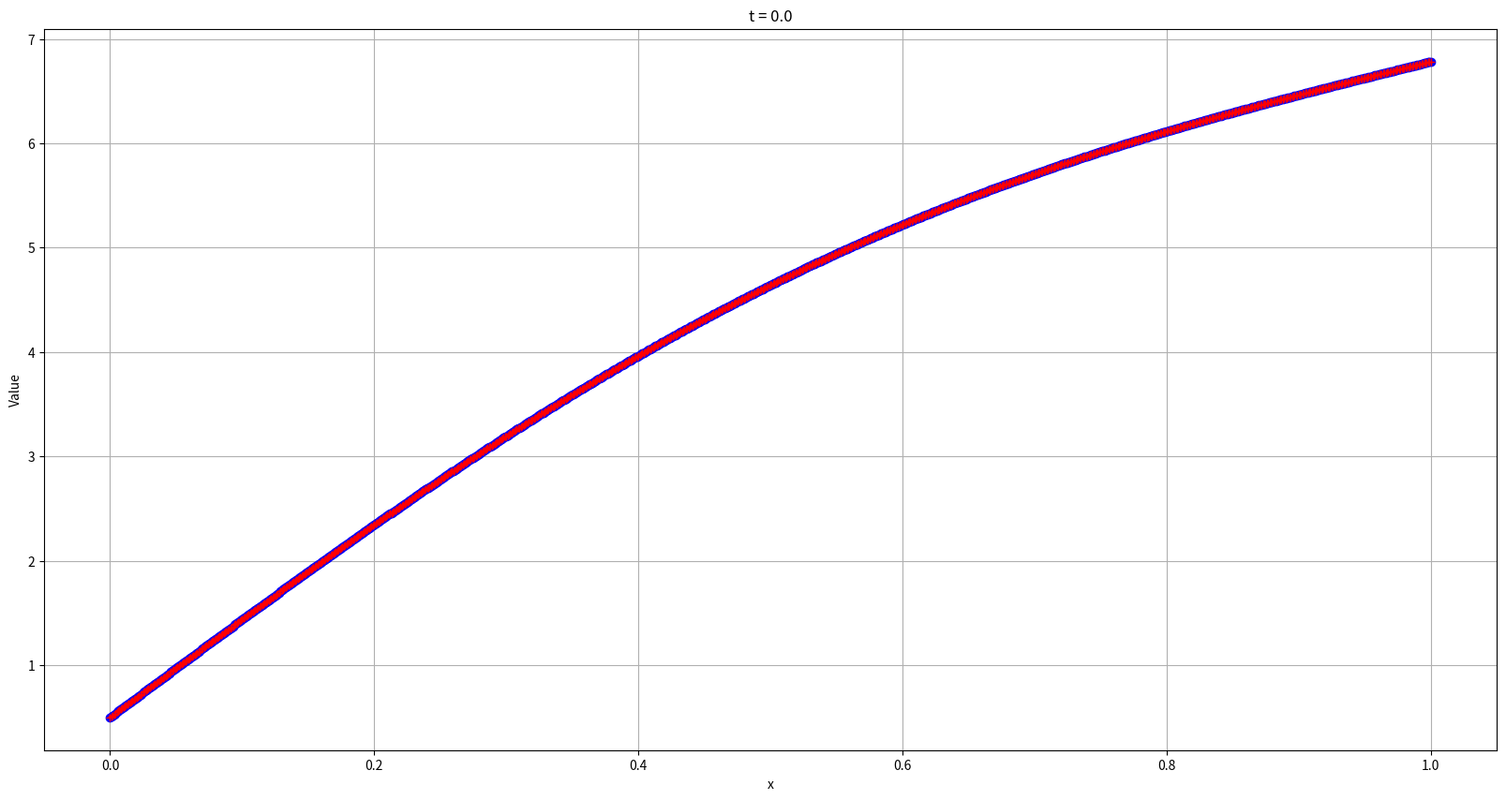
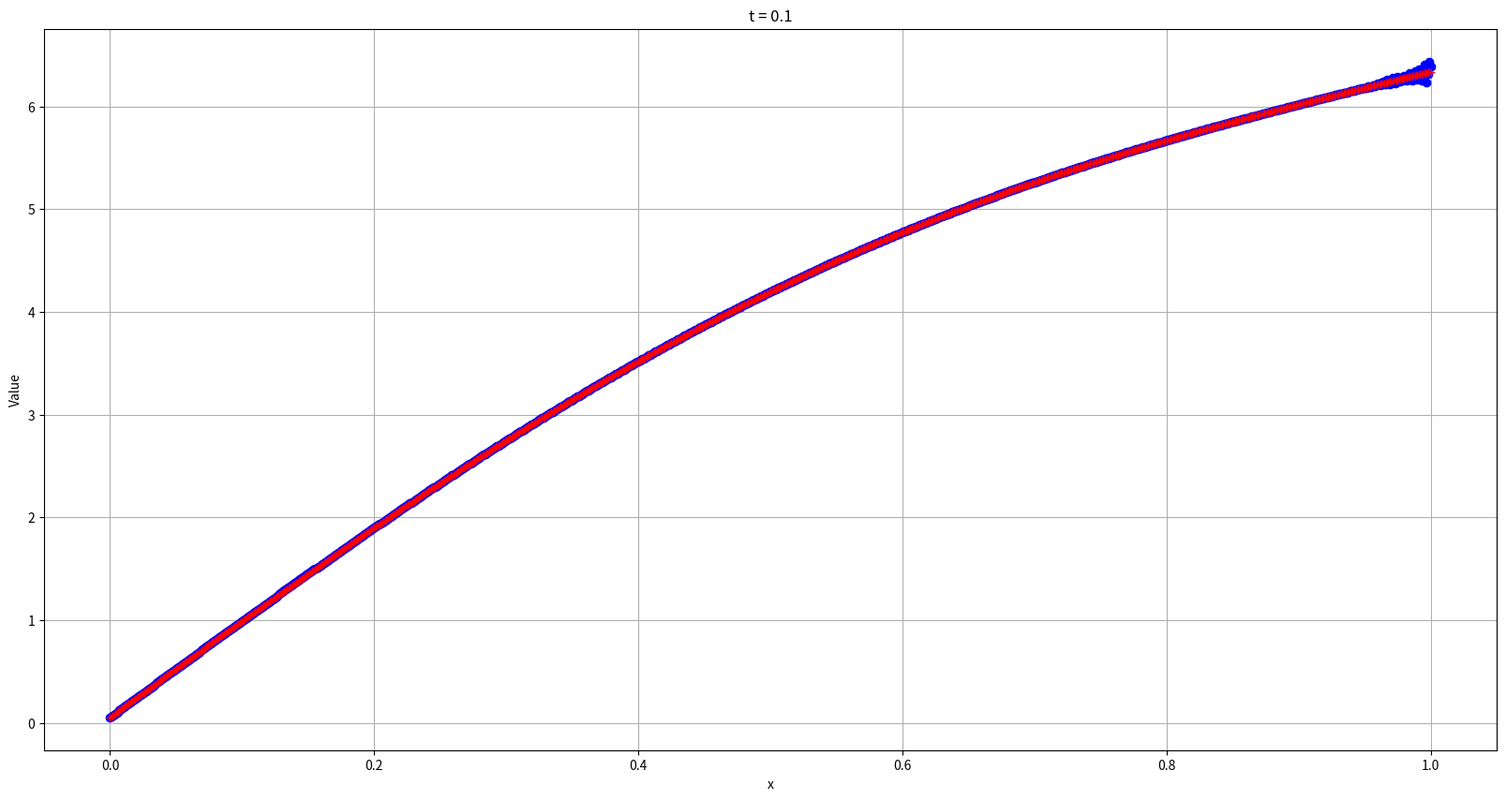
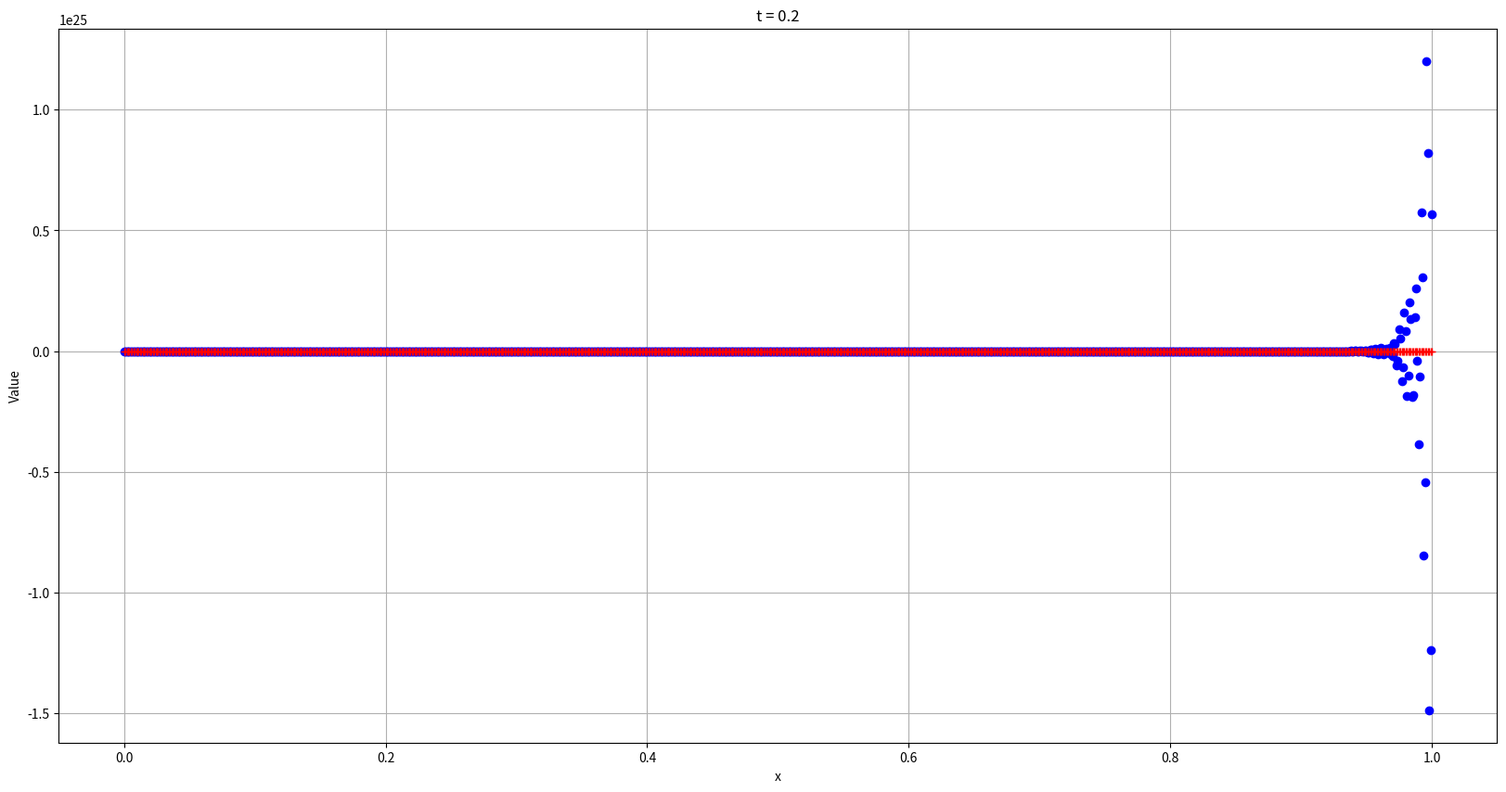
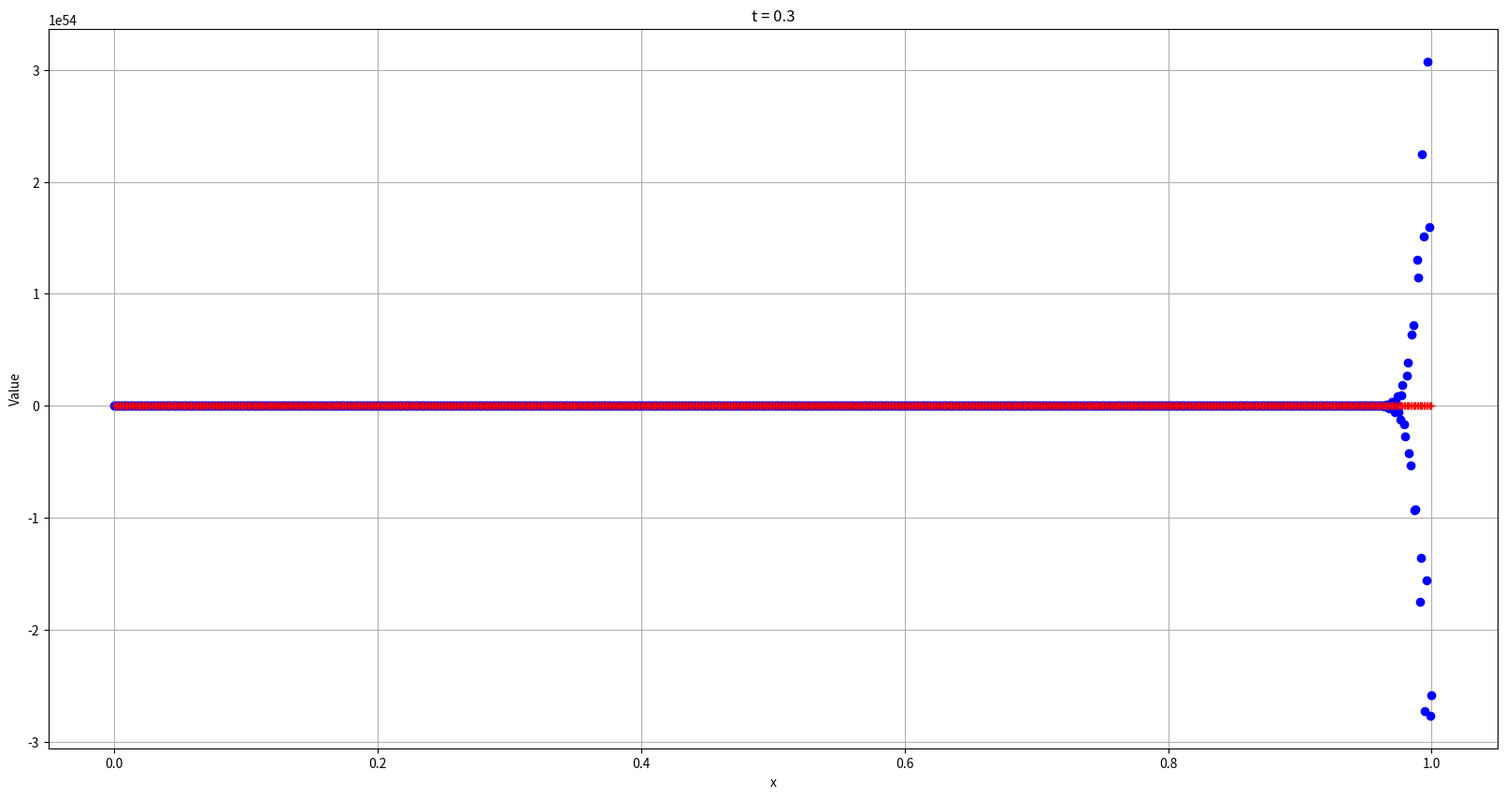
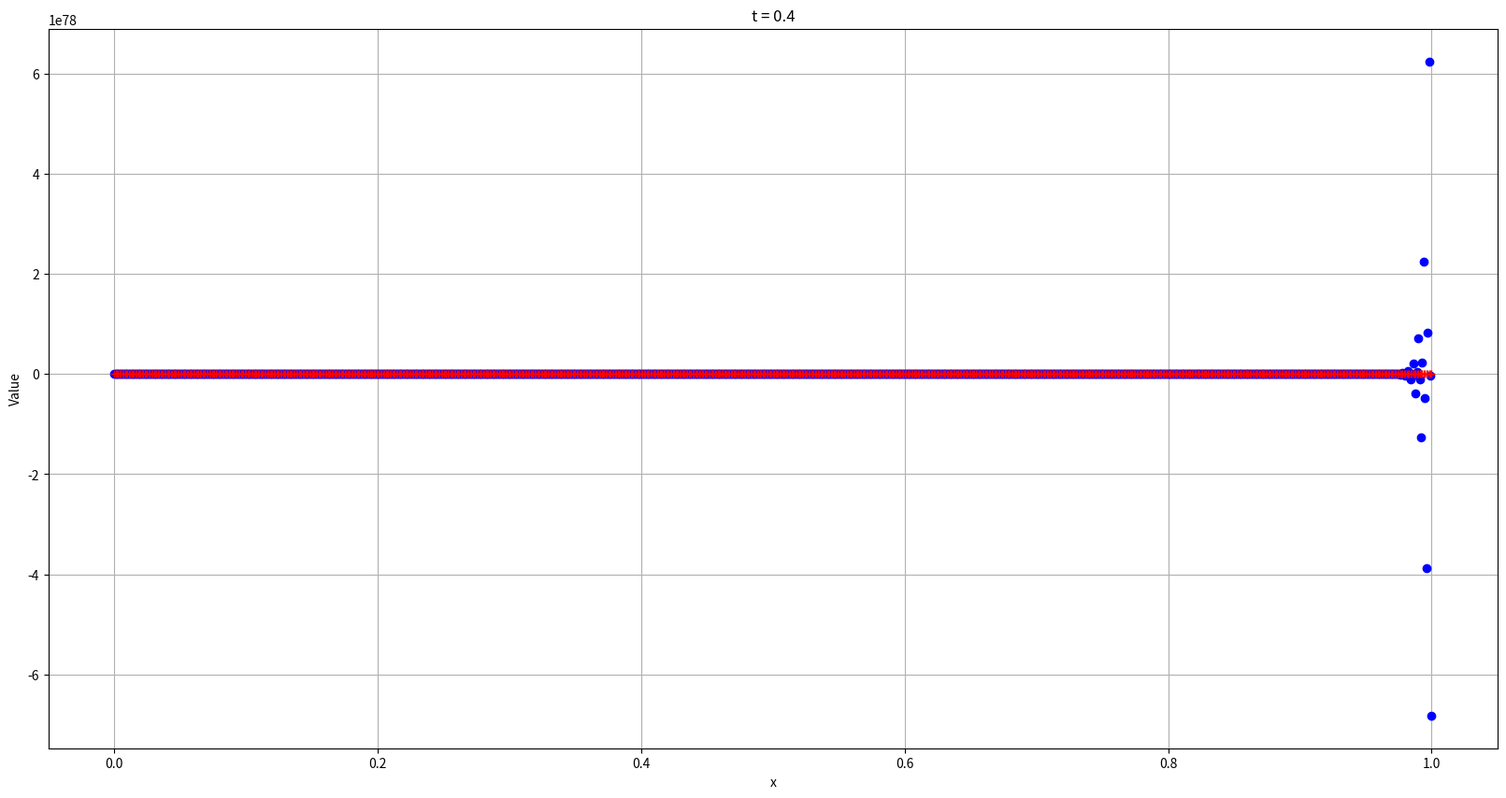
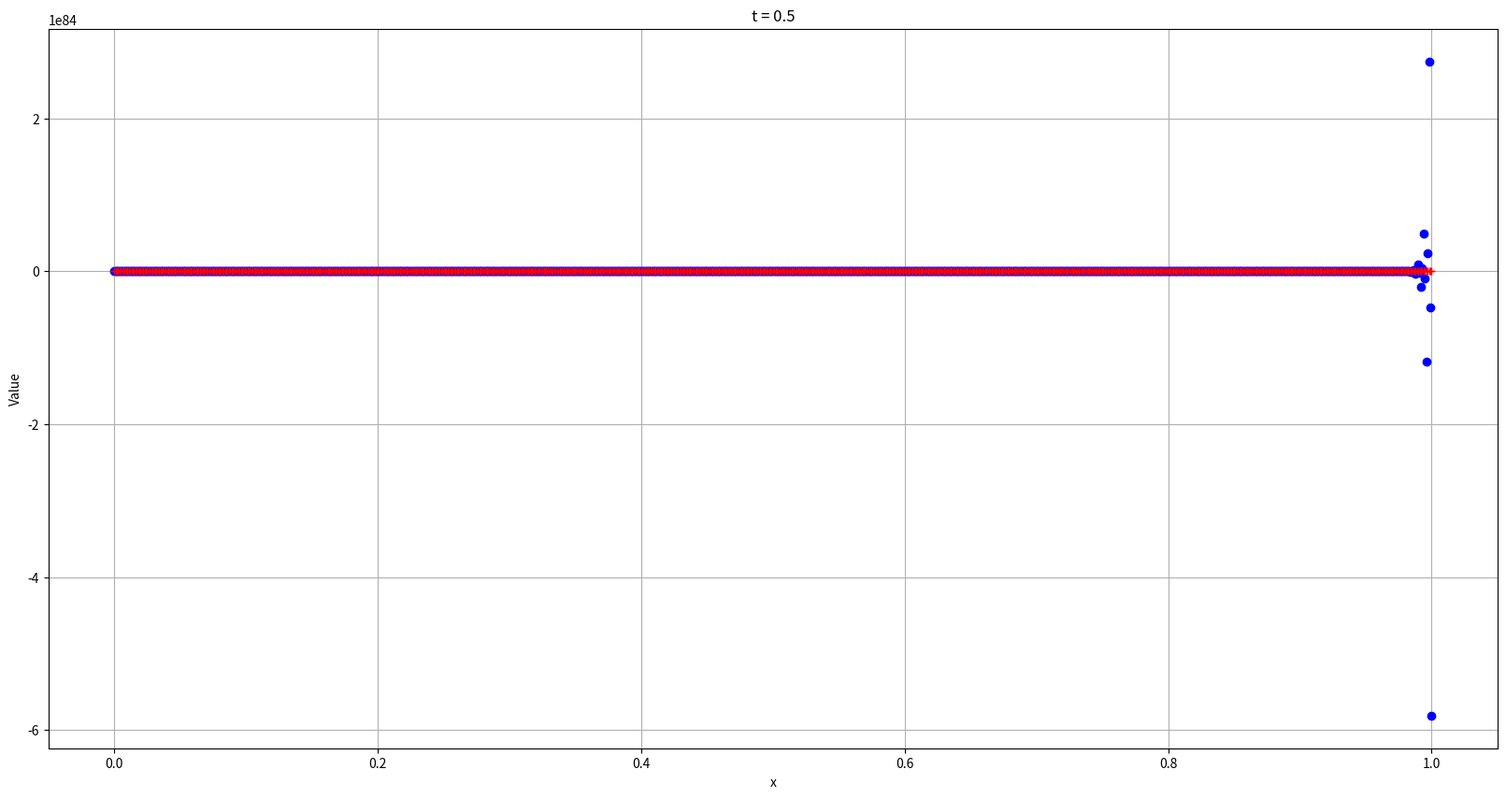
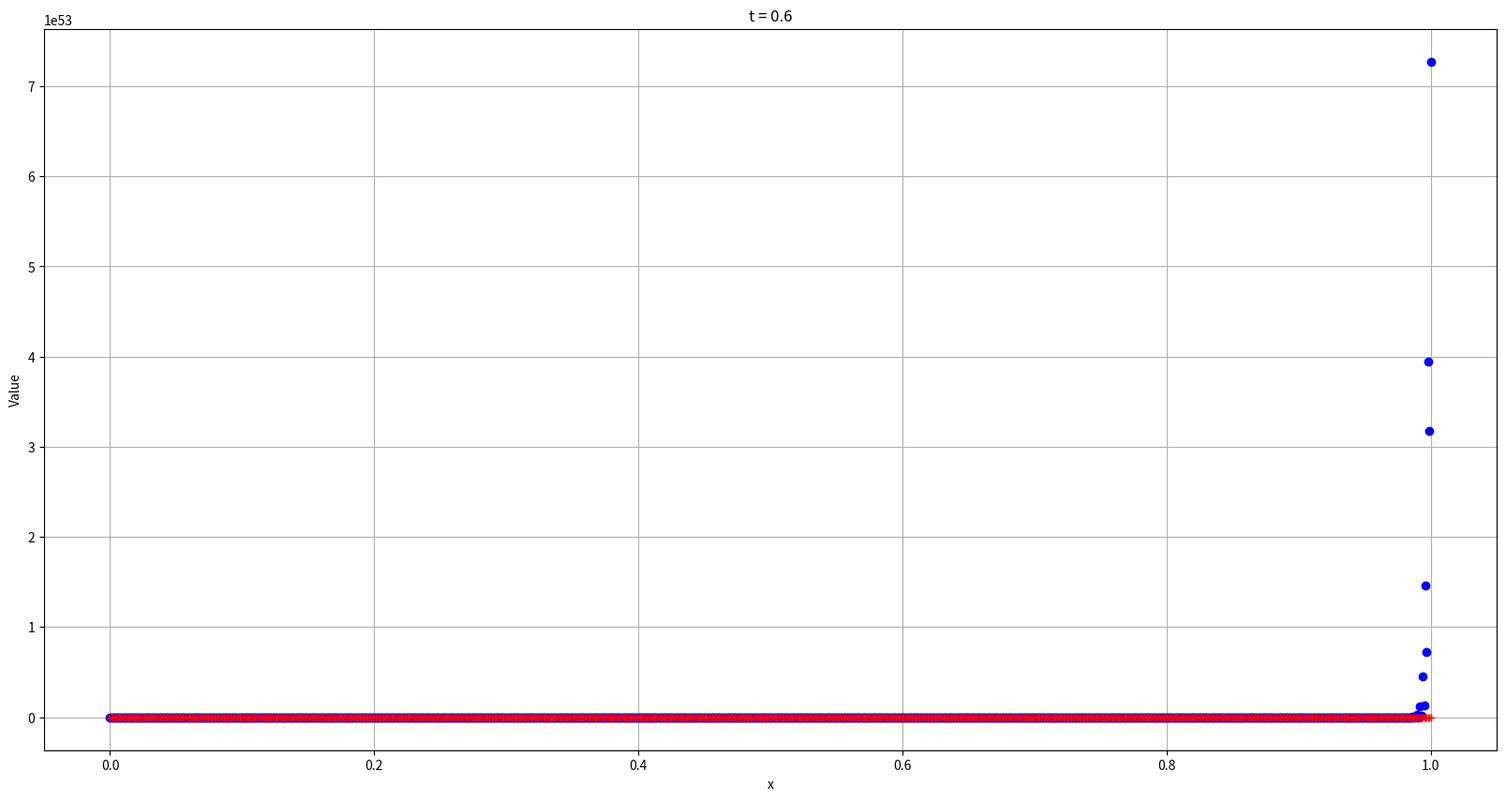
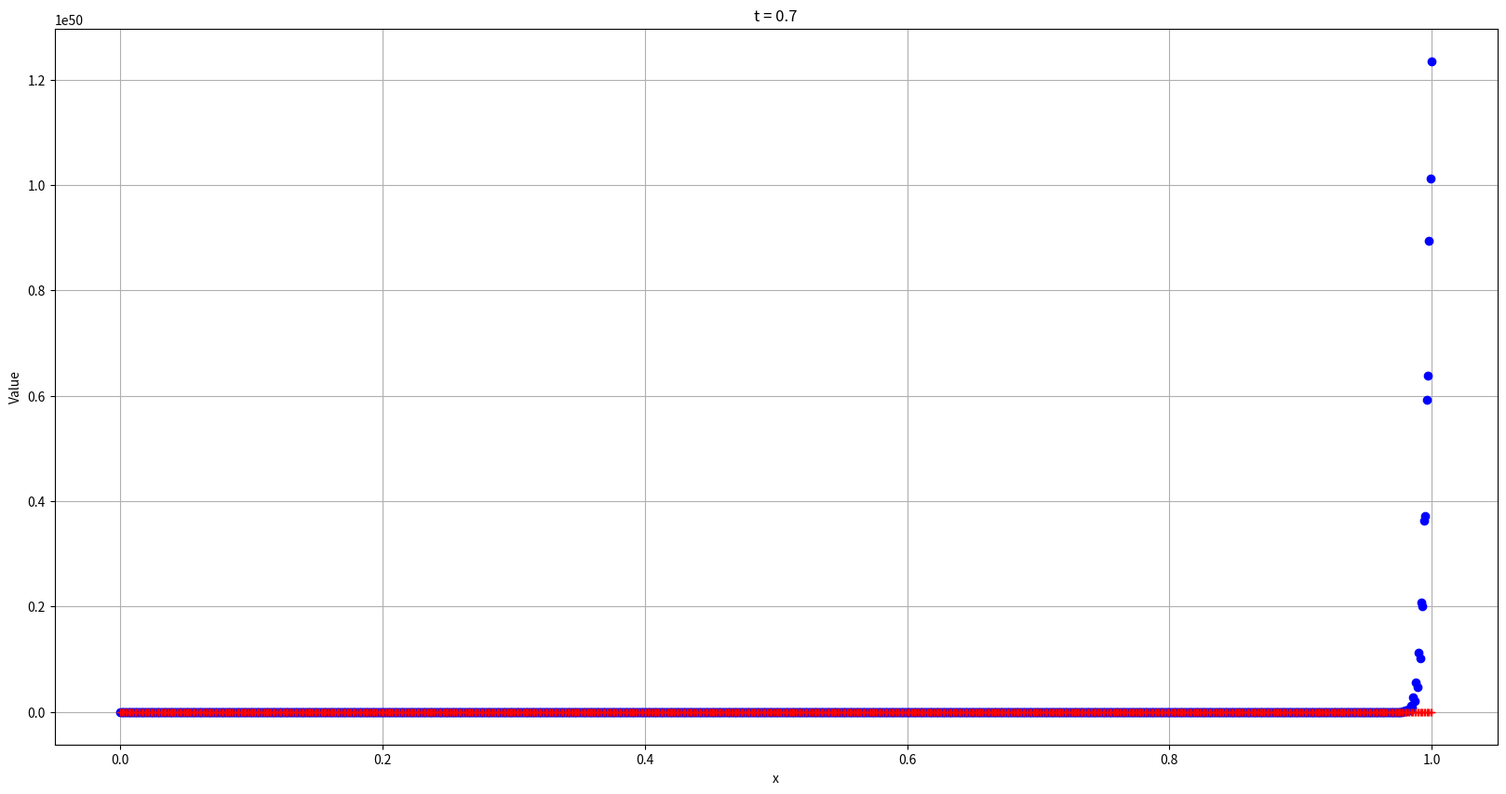
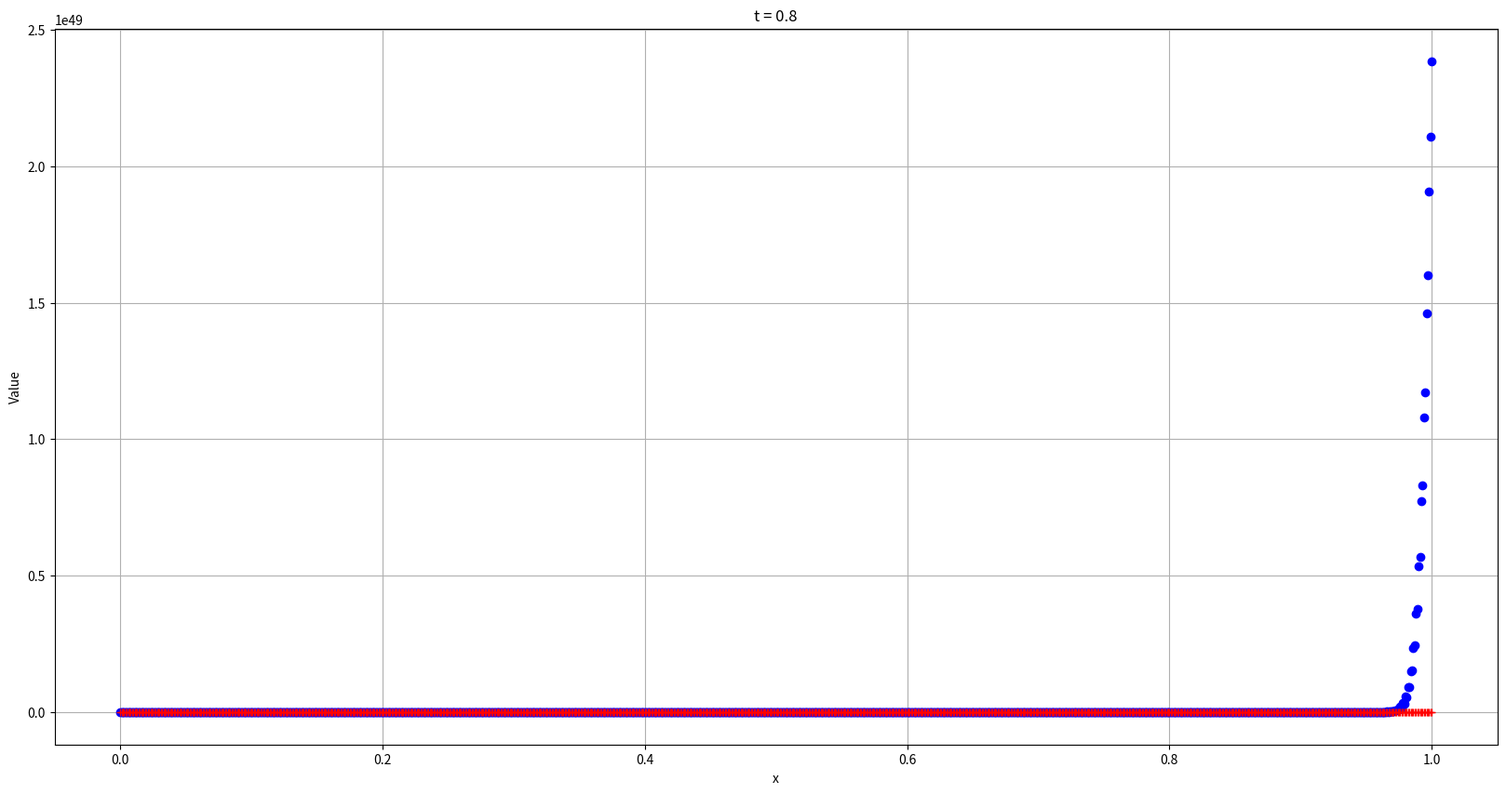
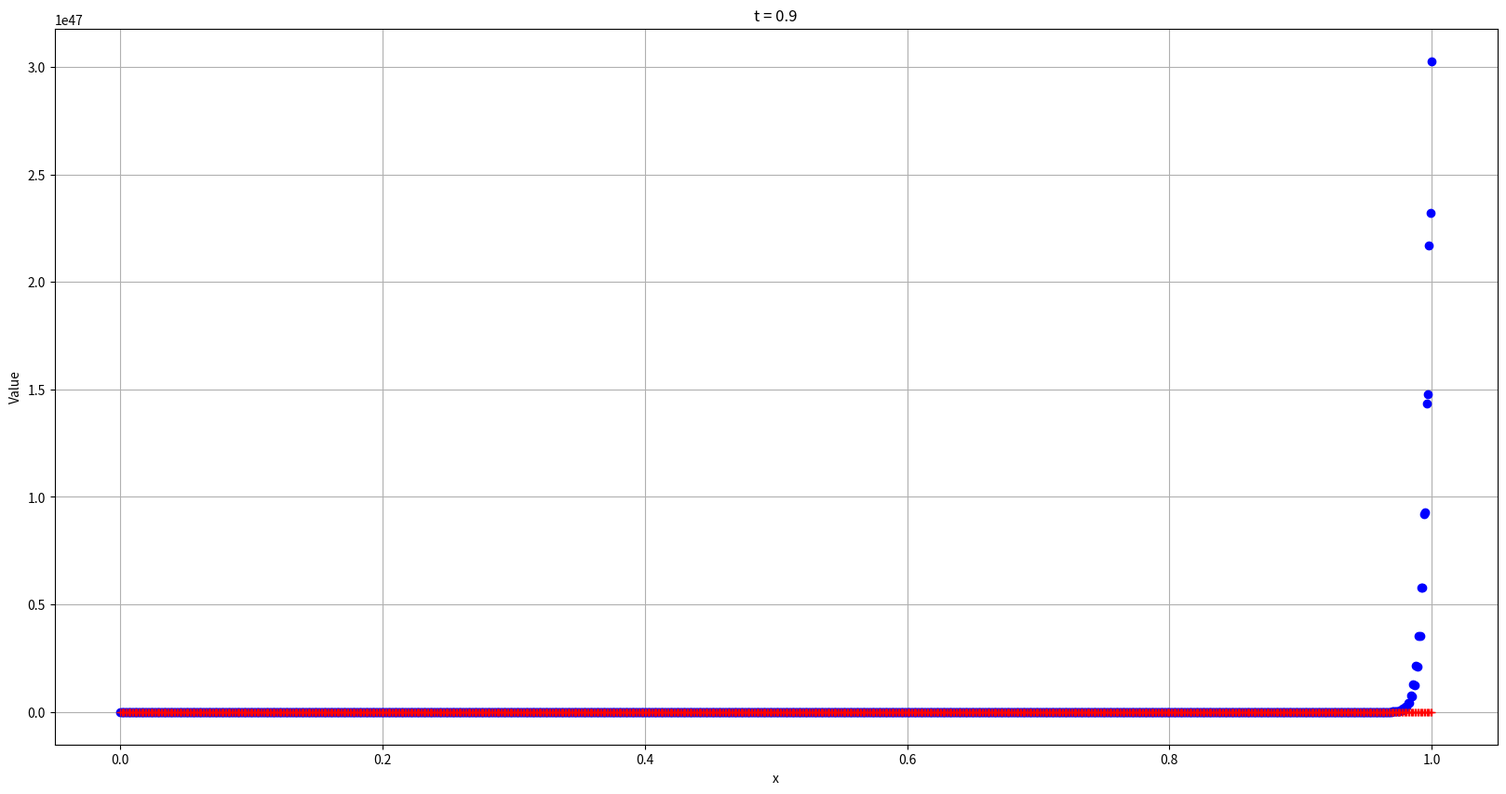
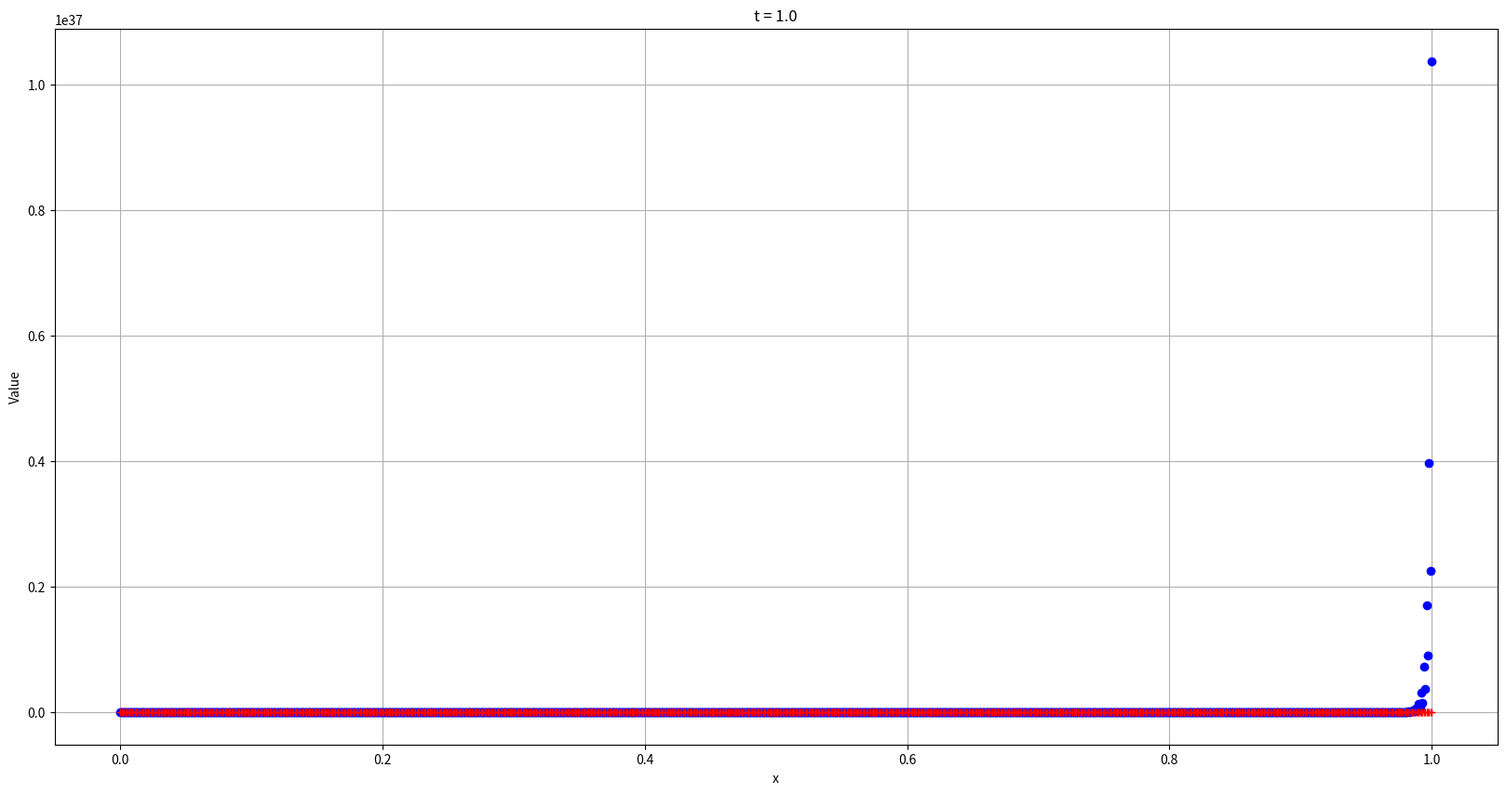
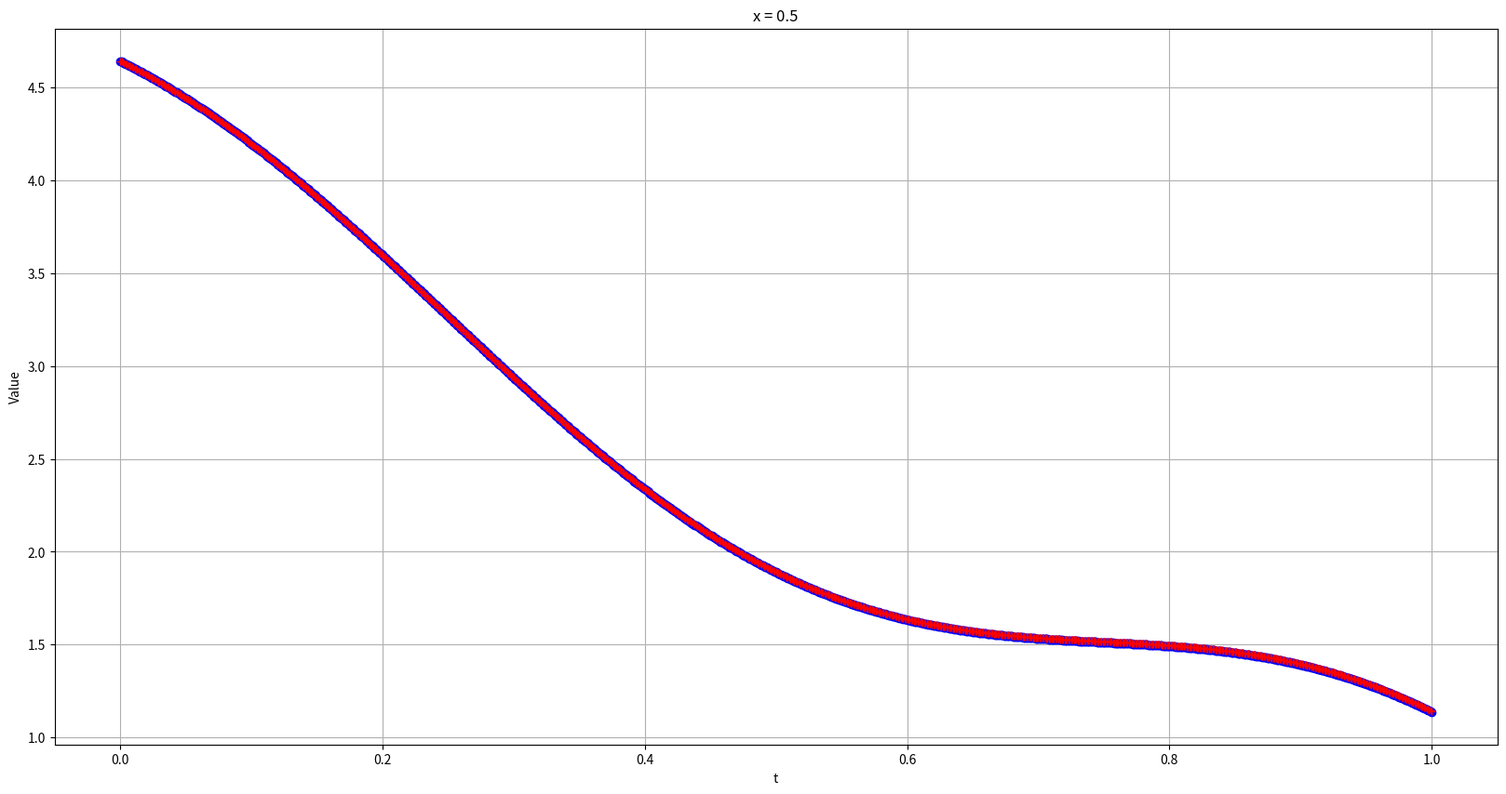

Reproduce these figures in Python, in order.
import matplotlib.pyplot as plt
import numpy as np
from math import sin, cos, pi

h = 0.001
t = 0.001

nx = int(1/h)+1
nt = int(1/t)+1

u = np.zeros((nt, nx))
c = np.zeros((nt, nx))
ru = np.zeros((nt, nx))

for i in range(0, nx):
    for j in range(0, nt):
        ru[j][i] = sin(pi*i*h)+cos(2*pi*j*t)/2+2*pi*i*h-3.5*j*t
for i in range(0, nx):
    u[0][i] = sin(pi*i*h)+2*pi*i*h+1/2

for j in range(0, nt):
    u[j][0] = -3.5*j*t+cos(2*pi*j*t)/2

for i in range(0, nx):
    for j in range(0, nt):
        c[j][i] = (pi*sin(2*pi*j*t)+3.5)/(2*pi+pi*cos(pi*i*h))

for j in range(0, nt-1):
    for i in range(1, nx-1):
        u[j+1][i] = (u[j][i+1]+u[j][i-1])/2-t*c[j][i]*(u[j][i+1]-u[j][i-1])/(2*h)
    u[j + 1][nx-1] = u[j][nx-1]*(1-t*c[j][nx-1]/h)+t*c[j][nx-1]/h*u[j][nx-2]

b = u-ru
c = -b

print(b.max())
print(c.max())

tt = np.arange(0, 1+t, t)

xx = np.arange(0, 1+h, h)

for i in range(0, 11):
    plt.figure(figsize=(20, 10))
    plt.subplot(1, 1,  1)
    plt.plot(xx, u[i * int(0.1 / t)], 'bo')
    plt.title('t = ' + str(i/10))
    plt.xlabel('x')
    plt.ylabel('Value')
    plt.grid(True)
    plt.subplot(1, 1,  1)
    plt.plot(xx, ru[i * int(0.1 / t)], 'r+')
    plt.grid(True)
    plt.show()

plt.figure(figsize=(20, 10))
plt.subplot(1, 1,  1)
plt.plot(tt, u[:, int(0.5 / h)], 'bo')
plt.title('x = 0.5')
plt.xlabel('t')
plt.ylabel('Value')
plt.grid(True)
plt.subplot(1, 1,  1)
plt.plot(tt, ru[:, int(0.5 / h)], 'r+')
plt.grid(True)
plt.show()
